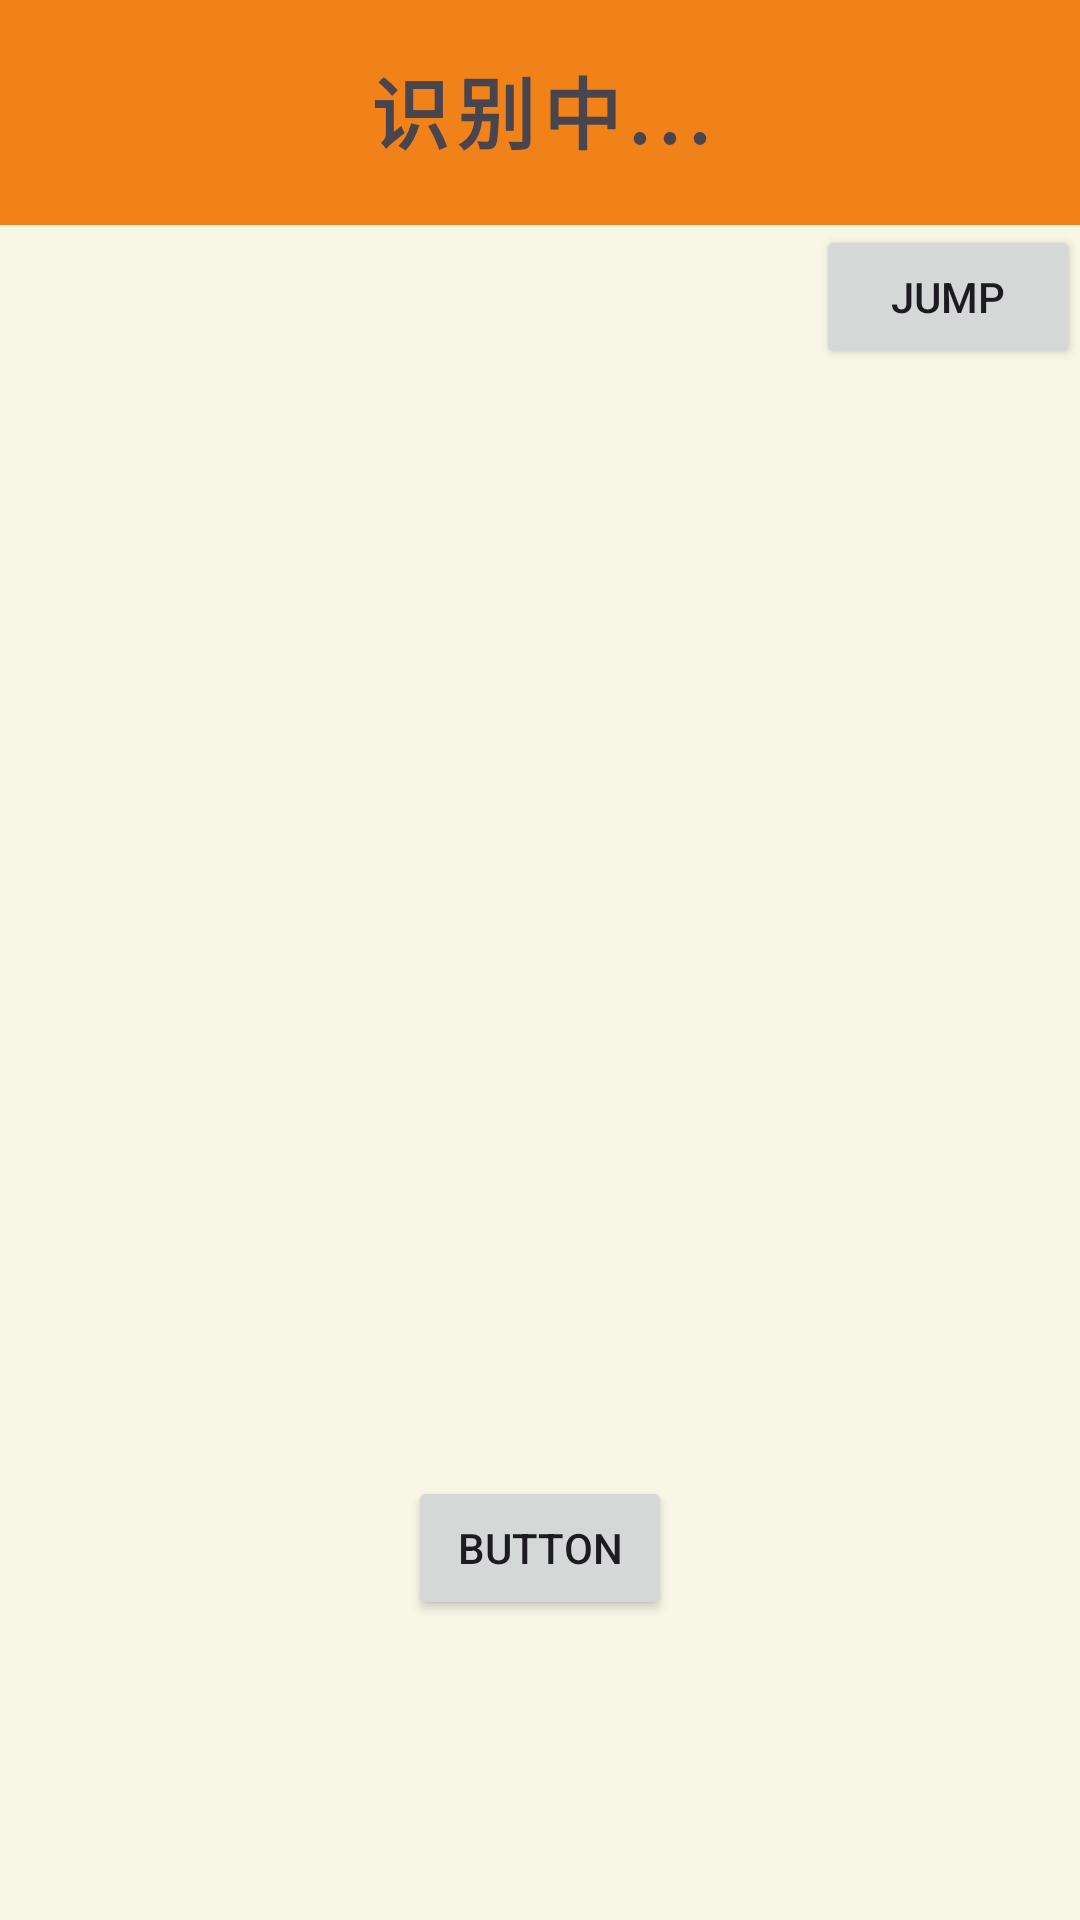

Layout XML and referenced resources for this Android screen:
<!-- AndroidManifest.xml: application theme Theme.MyApplication1109 -->
<!-- res/layout/camera.xml -->
<?xml version="1.0" encoding="utf-8"?>

<androidx.constraintlayout.widget.ConstraintLayout xmlns:android="http://schemas.android.com/apk/res/android"
    xmlns:app="http://schemas.android.com/apk/res-auto"
    xmlns:tools="http://schemas.android.com/tools"
    android:layout_width="match_parent"
    android:layout_height="match_parent"
    android:background="#F8F6E7">

    <androidx.constraintlayout.widget.ConstraintLayout
        android:id="@+id/top_info_bar_camera"
        android:layout_width="match_parent"
        android:layout_height="75dp"
        android:background="#F08219"
        app:layout_constraintEnd_toEndOf="parent"
        app:layout_constraintStart_toStartOf="parent"
        app:layout_constraintTop_toTopOf="parent">

        <TextView
            android:id="@+id/recognize_info"
            android:layout_width="130dp"
            android:layout_height="40dp"
            android:fontFamily="Roboto-Thin"
            android:letterSpacing="0.1"
            android:text="识别中..."
            android:textAlignment="center"
            android:textSize="26sp"
            android:textStyle="bold"
            app:layout_constraintBottom_toBottomOf="parent"
            app:layout_constraintEnd_toEndOf="parent"
            app:layout_constraintStart_toStartOf="parent"
            app:layout_constraintTop_toTopOf="parent" />
    </androidx.constraintlayout.widget.ConstraintLayout>

    <androidx.constraintlayout.widget.ConstraintLayout
        android:layout_width="match_parent"
        android:layout_height="0dp"
        app:layout_constraintBottom_toBottomOf="parent"
        app:layout_constraintLeft_toLeftOf="parent"
        app:layout_constraintRight_toRightOf="parent"
        app:layout_constraintTop_toBottomOf="@id/top_info_bar_camera">

        <ImageView
            android:id="@+id/camera_pic"
            android:layout_width="match_parent"
            android:layout_height="match_parent"
            android:adjustViewBounds="true" />

        <Button
            android:id="@+id/jump"
            android:layout_width="wrap_content"
            android:layout_height="wrap_content"
            android:text="Jump"
            app:layout_constraintEnd_toEndOf="parent"
            app:layout_constraintTop_toTopOf="parent" />


        <LinearLayout
            android:id="@+id/recmd_menu"
            android:layout_width="match_parent"
            android:layout_height="100dp"
            android:background="#000000"
            android:orientation="horizontal"
            android:visibility="invisible"
            app:layout_constraintBottom_toBottomOf="@+id/camera_pic"
            app:layout_constraintHorizontal_bias="0.0"
            app:layout_constraintLeft_toLeftOf="parent"
            app:layout_constraintRight_toRightOf="parent">

            <ImageView
                android:id="@+id/recmd_menu1"
                android:layout_width="wrap_content"
                android:layout_height="wrap_content"
                android:adjustViewBounds="true"
                android:layout_weight="1" />

            <ImageView
                android:id="@+id/recmd_menu2"
                android:layout_width="wrap_content"
                android:layout_height="wrap_content"
                android:adjustViewBounds="true"
                android:layout_weight="1" />

            <ImageView
                android:id="@+id/recmd_menu3"
                android:layout_width="wrap_content"
                android:layout_height="wrap_content"
                android:adjustViewBounds="true"
                android:layout_weight="1" />

            <ImageView
                android:id="@+id/recmd_menu4"
                android:layout_width="wrap_content"
                android:layout_height="wrap_content"
                android:adjustViewBounds="true"
                android:layout_weight="1" />

        </LinearLayout>

        <Button
            android:id="@+id/button"
            android:layout_width="wrap_content"
            android:layout_height="wrap_content"
            android:text="Button"
            app:layout_constraintBottom_toTopOf="@+id/recmd_menu"
            app:layout_constraintEnd_toEndOf="parent"
            app:layout_constraintStart_toStartOf="parent" />


    </androidx.constraintlayout.widget.ConstraintLayout>


</androidx.constraintlayout.widget.ConstraintLayout>
<!-- resources referenced by this layout -->
<resources>
  <style name="Theme.MyApplication1109" parent="Base.Theme.MyApplication1109" />
  <style name="Base.Theme.MyApplication1109" parent="Theme.Material3.DayNight.NoActionBar">
          
          
      </style>
</resources>
